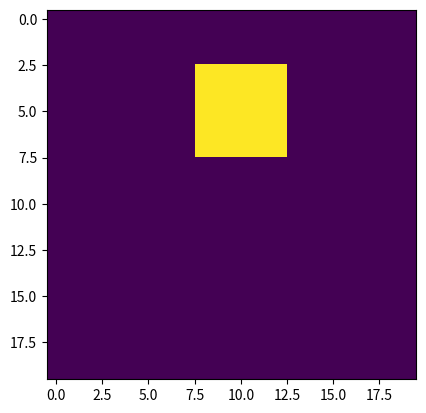

Source code (Python):
#!/usr/bin/env python3

import numpy as np


def circle_mask(x, y, shape, r):
    Y, X = np.ogrid[: shape[0], : shape[1]]
    return (X - x) ** 2 + (Y - y) ** 2 < r ** 2


if __name__ == "__main__":
    import matplotlib.pyplot as plt

    plt.imshow(circle_mask(10, 5, (20, 20), 3))
